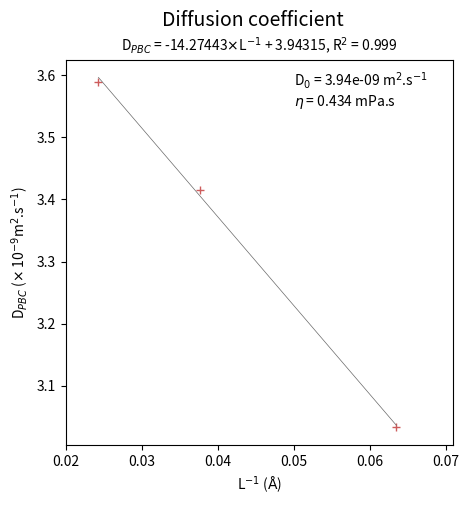

Python code for this plot:
#!usr/bin/python
import matplotlib; matplotlib.use('Agg')
import matplotlib.pyplot as pl
import numpy as np
from scipy.stats import linregress
from math import pi

x = np.array([0.0243, 0.0377, 0.0635])    # 1/AA
y = np.array([3.5895, 3.4153, 3.0332])    # 10-9 m2/s

fig=pl.figure(figsize=(5,5))
name_file_save=r'diffusion'
name_file_save+='.pdf'
ax = fig.add_subplot(1,1,1)
(slope, intercept, r_value, p_value, std_err) = linregress(x, y)
pl.suptitle(r'Diffusion coefficient', fontsize = 14) 
pl.title( r'D$_{PBC}$ = '+str(round(slope,5))+r'$\times$L$^{-1}$ + '+str(round(intercept,5))+', R$^{2}$ = '+str(round(r_value**2,3)),fontsize = 10)
visco = -(2.837*1.38064852e-23*298)/(6*pi*slope*1e-19*1e-03)
ax.set_xlim(0.02,0.071)
start, end = ax.get_xlim()
ax.xaxis.set_ticks(np.arange(start, end, 0.01))
pl.plot(x, y, '+', color='indianred')
pl.plot(x, intercept + slope*x, 'dimgray', linewidth = 0.5)
pl.text(0.05, 3.55, r'D$_{0}$ = '+str(round(intercept,2)*1e-09)+r' m$^{2}$.s$^{-1}$'+'\n'+r'$\eta$ = '+str(round(visco,3))+' mPa.s')
pl.xlabel(r'L$^{-1}$ ($\mathrm{\AA}$)', fontsize = 10)
pl.ylabel(r'D$_{PBC}$ ($\times$ 10$^{-9} $m$^{2}$.s$^{-1}$)', fontsize = 10)
fig.savefig(name_file_save, bbox_inches='tight')
